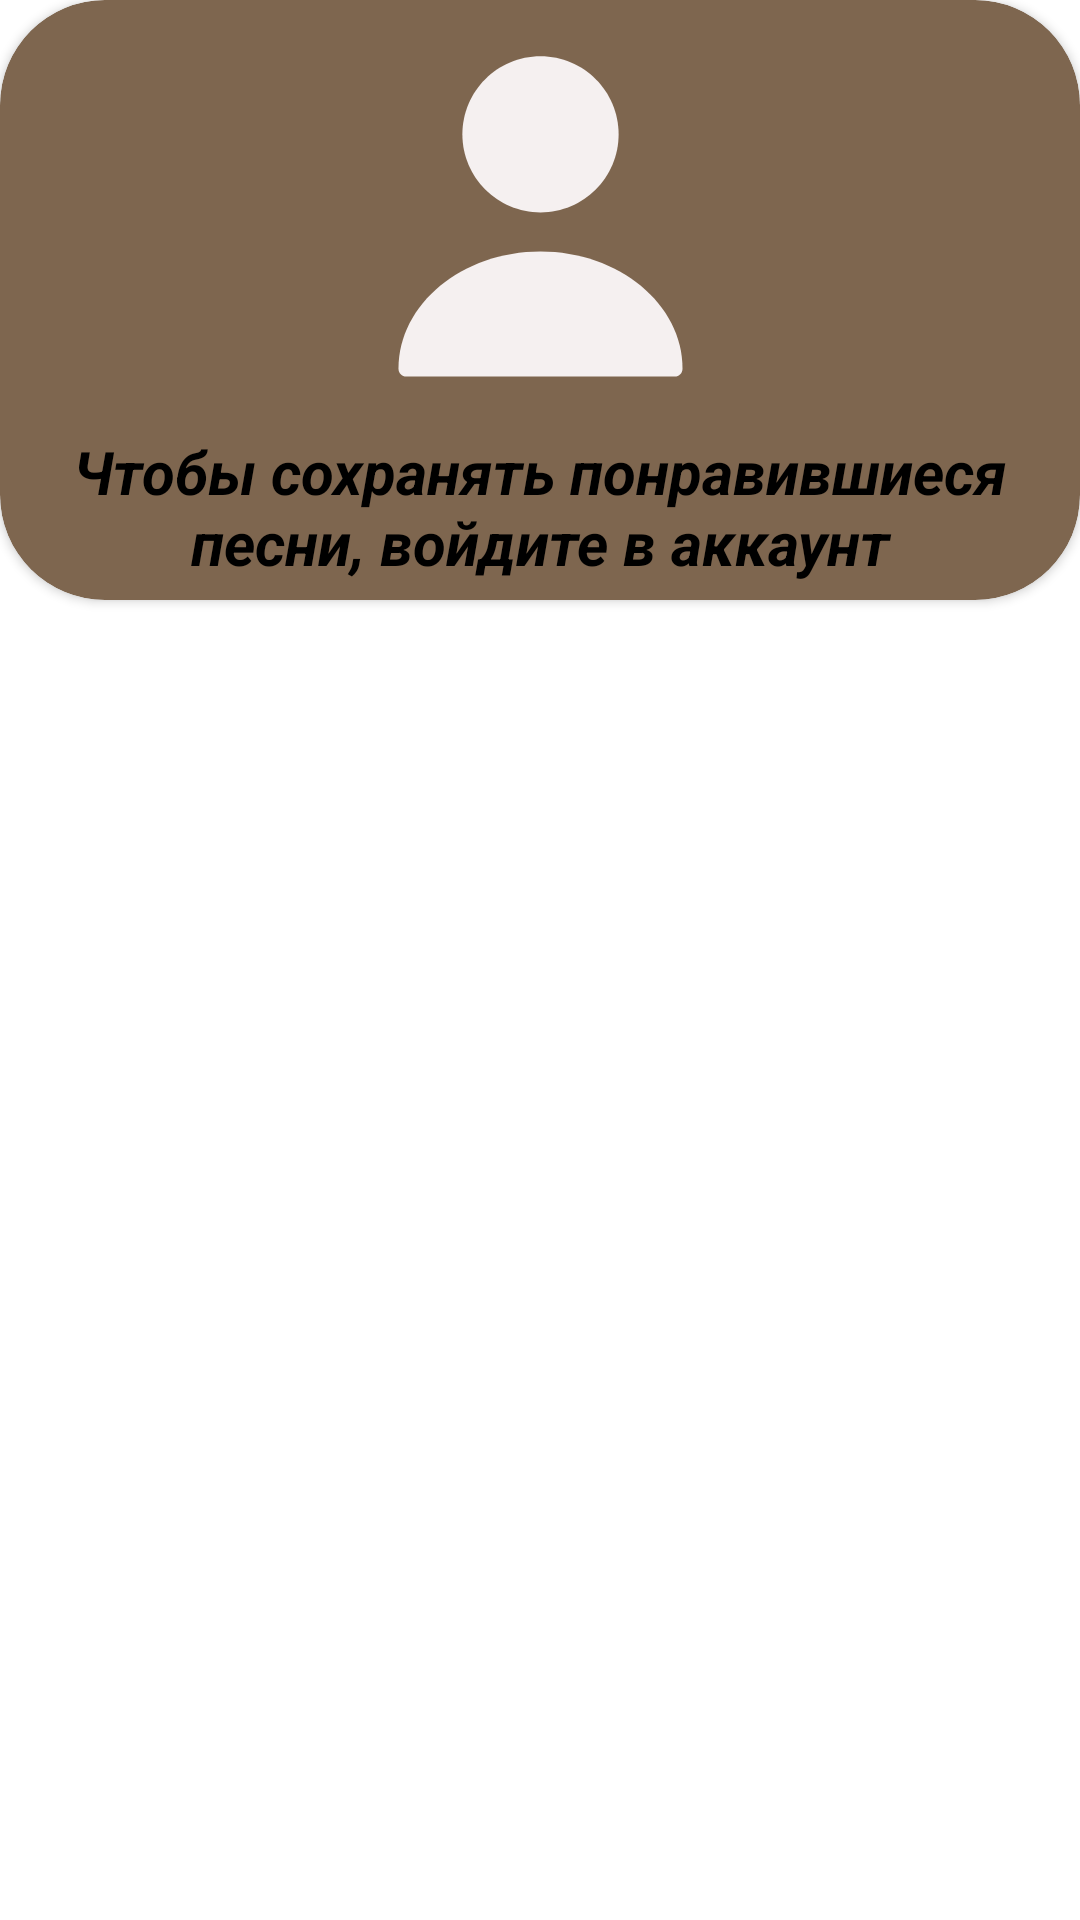

Reconstruct the res/layout file that produces this screen, plus the resources it refers to.
<!-- AndroidManifest.xml: fallback theme Theme.MaterialComponents.DayNight.NoActionBar -->
<!-- res/layout/fragment_no_active_account.xml -->
<?xml version="1.0" encoding="utf-8"?>
<androidx.constraintlayout.widget.ConstraintLayout xmlns:android="http://schemas.android.com/apk/res/android"
    android:layout_width="match_parent"
    xmlns:tools="http://schemas.android.com/tools"
    xmlns:app="http://schemas.android.com/apk/res-auto"
    android:layout_height="wrap_content"
    tools:context=".views.elements.NoActiveAccountFragment">

    <androidx.cardview.widget.CardView
        android:layout_width="match_parent"
        android:layout_height="200dp"
        app:cardBackgroundColor="@color/main_page_navigation_background"
        app:layout_constraintStart_toStartOf="parent"
        app:layout_constraintTop_toTopOf="parent"
        app:layout_constraintEnd_toEndOf="parent"
        app:cardCornerRadius="@dimen/radius_card">

        <androidx.constraintlayout.widget.ConstraintLayout
            android:layout_width="match_parent"
            android:layout_height="match_parent">

            <ImageView
                android:id="@+id/userIcon"
                android:layout_width="125dp"
                android:layout_height="125dp"
                app:layout_constraintStart_toStartOf="parent"
                app:layout_constraintEnd_toEndOf="parent"
                app:layout_constraintTop_toTopOf="parent"
                app:layout_constraintBottom_toTopOf="@id/cardName"
                android:layout_margin="@dimen/margin_default"
                app:srcCompat="@drawable/user" />

            <TextView
                android:id="@+id/cardName"
                android:layout_width="match_parent"
                android:gravity="center"
                app:layout_constraintTop_toBottomOf="@id/userIcon"
                app:layout_constraintStart_toStartOf="parent"
                app:layout_constraintEnd_toEndOf="parent"
                app:layout_constraintBottom_toBottomOf="parent"
                style="@style/CardNameText"
                android:text="@string/no_active_account" />
        </androidx.constraintlayout.widget.ConstraintLayout>
    </androidx.cardview.widget.CardView>

</androidx.constraintlayout.widget.ConstraintLayout>
<!-- resources referenced by this layout -->
<resources>
  <color name="main_page_navigation_background">#7E664F</color>
  <dimen name="margin_default">5dp</dimen>
  <dimen name="radius_card">35dp</dimen>
  <!-- drawable user (drawable) -->
  <vector xmlns:android="http://schemas.android.com/apk/res/android" xmlns:aapt="http://schemas.android.com/aapt"
      android:viewportWidth="45"
      android:viewportHeight="45"
      android:width="45dp"
      android:height="45dp">
      <path
          android:pathData="M22.5 22.5C27.6777 22.5 31.875 18.3027 31.875 13.125C31.875 7.94733 27.6777 3.75 22.5 3.75C17.3223 3.75 13.125 7.94733 13.125 13.125C13.125 18.3027 17.3223 22.5 22.5 22.5Z"
          android:fillColor="#F5F0F0" />
      <path
          android:pathData="M22.5 27.1875C13.1062 27.1875 5.45624 33.4875 5.45624 41.25C5.45624 41.775 5.86874 42.1875 6.39374 42.1875H38.6062C39.1312 42.1875 39.5437 41.775 39.5437 41.25C39.5437 33.4875 31.8937 27.1875 22.5 27.1875Z"
          android:fillColor="#F5F0F0" />
  </vector>
  <string name="no_active_account">Чтобы сохранять понравившиеся песни, войдите в аккаунт</string>
  <style name="CardNameText" parent="TextAppearance.AppCompat">
          <item name="android:layout_width">@dimen/cover_size_big</item>
          <item name="android:layout_height">@dimen/text_block_h</item>
          <item name="android:textColor">@color/black</item>
          <item name="android:textStyle">bold|italic</item>
          <item name="android:textSize">@dimen/text_size_big</item>
      </style>
  <dimen name="cover_size_big">110dp</dimen>
  <dimen name="text_block_h">55dp</dimen>
  <color name="black">#FF000000</color>
  <dimen name="text_size_big">20sp</dimen>
</resources>
